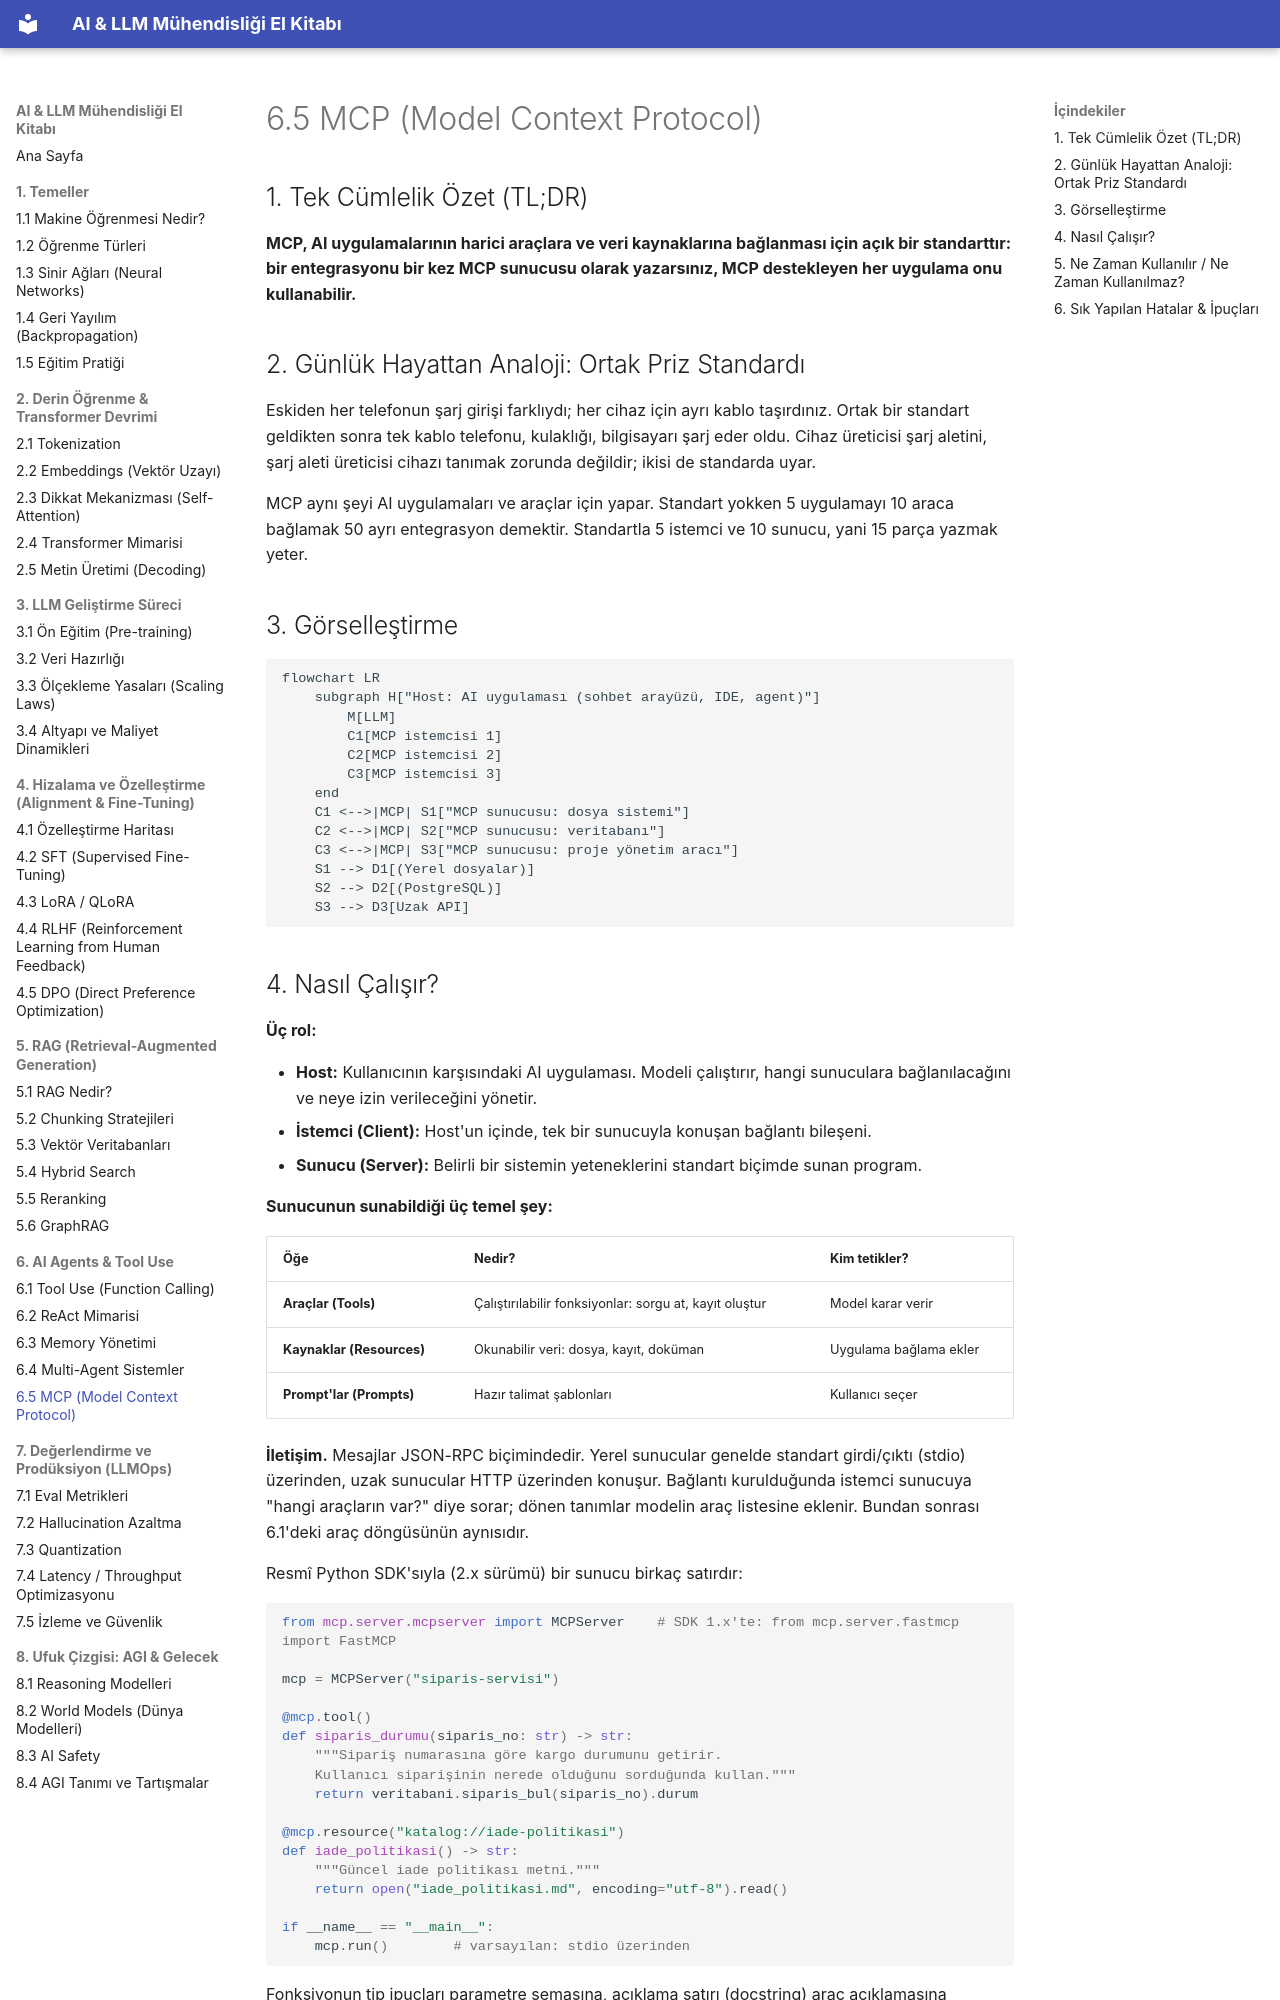

repository: celebibasar/ai-llm-turkish-handbook · page: 06-agents/05-mcp/index.html · generator: mkdocs

# 6.5 MCP (Model Context Protocol)

## 1. Tek Cümlelik Özet (TL;DR)

**MCP, AI uygulamalarının harici araçlara ve veri kaynaklarına bağlanması için açık bir standarttır: bir entegrasyonu bir kez MCP sunucusu olarak yazarsınız, MCP destekleyen her uygulama onu kullanabilir.**

## 2. Günlük Hayattan Analoji: Ortak Priz Standardı

Eskiden her telefonun şarj girişi farklıydı; her cihaz için ayrı kablo taşırdınız. Ortak bir standart geldikten sonra tek kablo telefonu, kulaklığı, bilgisayarı şarj eder oldu. Cihaz üreticisi şarj aletini, şarj aleti üreticisi cihazı tanımak zorunda değildir; ikisi de standarda uyar.

MCP aynı şeyi AI uygulamaları ve araçlar için yapar. Standart yokken 5 uygulamayı 10 araca bağlamak 50 ayrı entegrasyon demektir. Standartla 5 istemci ve 10 sunucu, yani 15 parça yazmak yeter.

## 3. Görselleştirme

```mermaid
flowchart LR
    subgraph H["Host: AI uygulaması (sohbet arayüzü, IDE, agent)"]
        M[LLM]
        C1[MCP istemcisi 1]
        C2[MCP istemcisi 2]
        C3[MCP istemcisi 3]
    end
    C1 <-->|MCP| S1["MCP sunucusu: dosya sistemi"]
    C2 <-->|MCP| S2["MCP sunucusu: veritabanı"]
    C3 <-->|MCP| S3["MCP sunucusu: proje yönetim aracı"]
    S1 --> D1[(Yerel dosyalar)]
    S2 --> D2[(PostgreSQL)]
    S3 --> D3[Uzak API]
```
